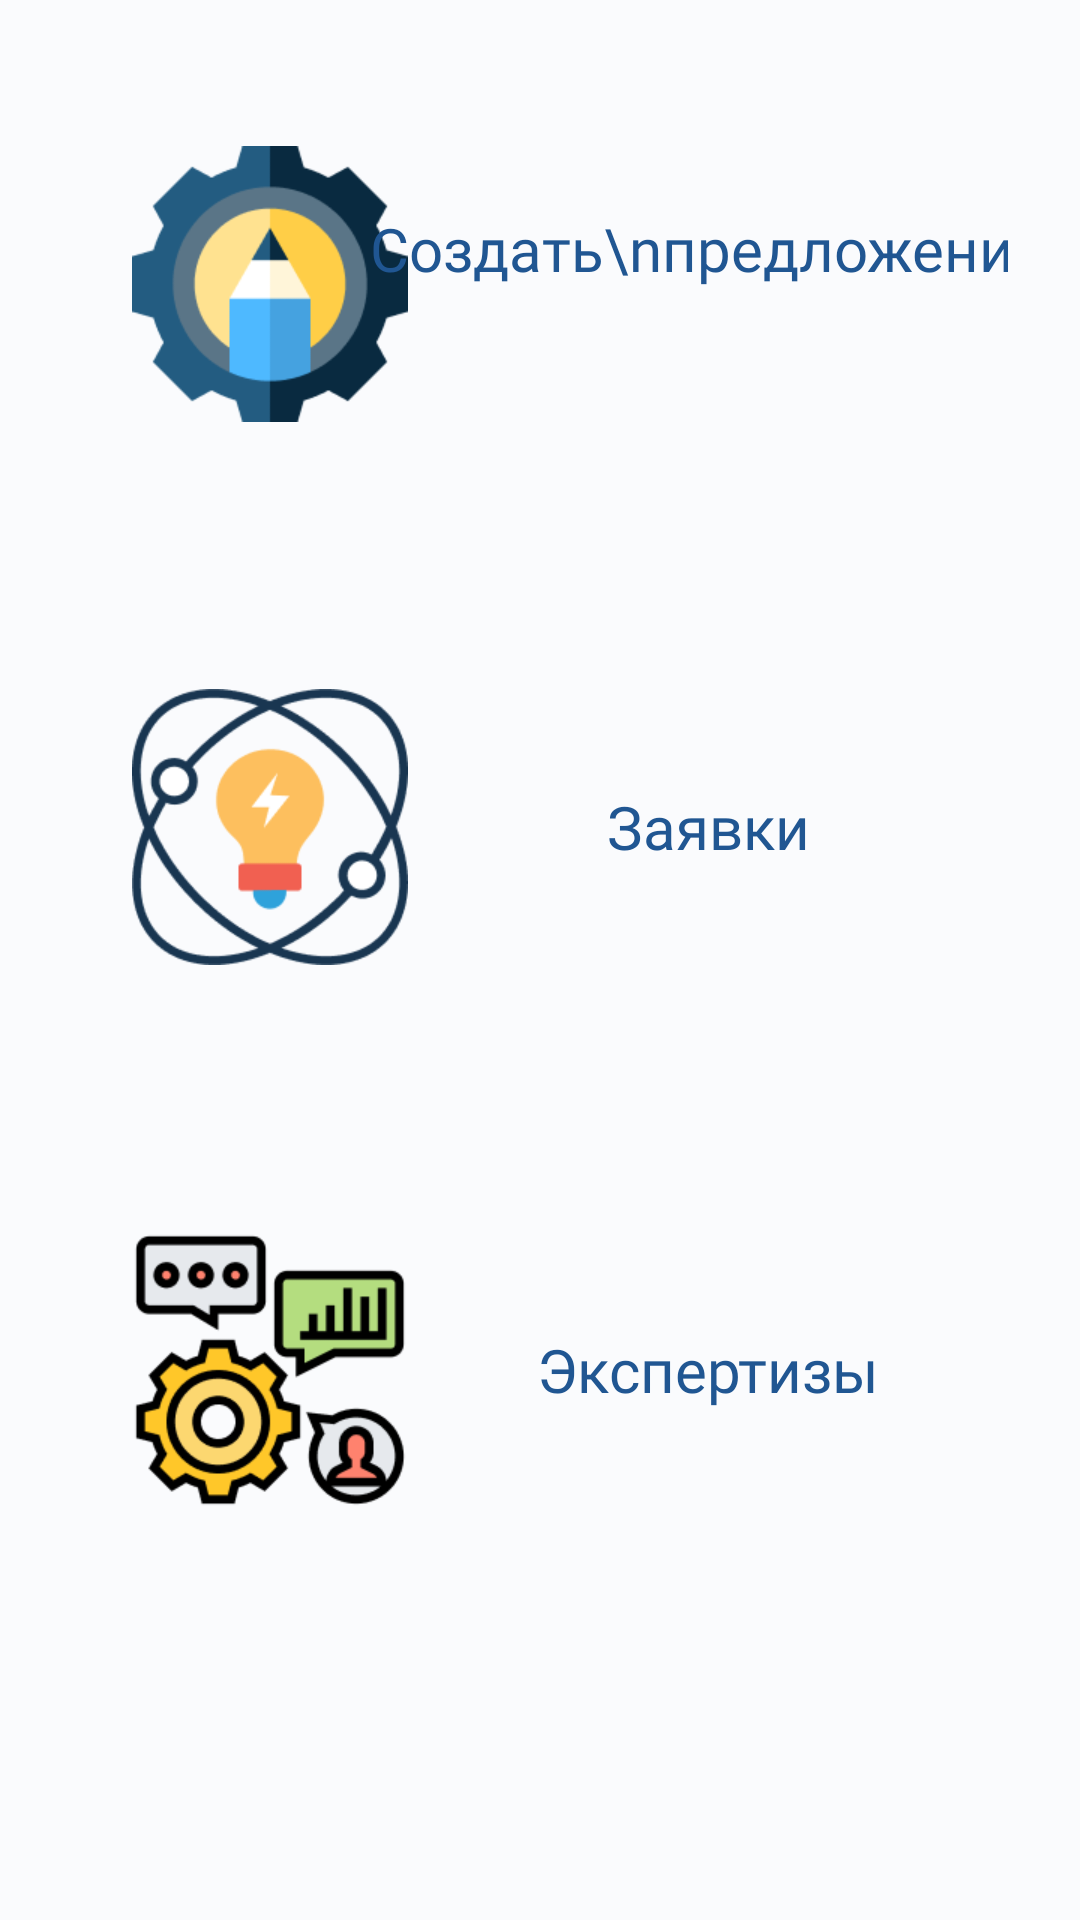

Android layout source for this screen:
<!-- AndroidManifest.xml: application theme Theme.Rosseti -->
<!-- res/layout/fragment_menu.xml -->
<?xml version="1.0" encoding="utf-8"?>
<ScrollView xmlns:android="http://schemas.android.com/apk/res/android"
    xmlns:app="http://schemas.android.com/apk/res-auto"
    android:layout_width="match_parent"
    android:layout_height="match_parent"
    android:background="#FAFBFD"
    android:fillViewport="true">

    <RelativeLayout
        android:layout_width="match_parent"
        android:layout_height="wrap_content">

        <androidx.constraintlayout.widget.ConstraintLayout
            android:id="@+id/createSuggestion"
            android:layout_width="match_parent"
            android:layout_height="165dp"
            android:background="@drawable/bg_menu_item"
            android:elevation="5dp"
            android:foreground="?android:attr/selectableItemBackground"

            android:layout_marginStart="24dp"
            android:layout_marginEnd="24dp"
            android:layout_marginTop="12dp">

            <ImageView
                android:id="@+id/image"
                android:layout_width="92dp"
                android:layout_height="92dp"
                android:layout_marginStart="20dp"
                android:src="@drawable/rosseti_media"
                app:layout_constraintBottom_toBottomOf="parent"
                app:layout_constraintStart_toStartOf="parent"
                app:layout_constraintTop_toTopOf="parent" />

            <TextView
                android:layout_width="wrap_content"
                android:layout_height="wrap_content"
                android:fontFamily="@font/abeezee_regular"
                android:lines="2"
                android:text="Создать\nпредложение"
                android:textAlignment="center"
                android:textColor="@color/purple_200"
                android:textSize="20sp"
                app:layout_constraintBottom_toBottomOf="parent"
                app:layout_constraintEnd_toEndOf="parent"
                app:layout_constraintStart_toEndOf="@+id/image"
                app:layout_constraintTop_toTopOf="parent" />


        </androidx.constraintlayout.widget.ConstraintLayout>

        <androidx.constraintlayout.widget.ConstraintLayout
            android:id="@+id/createApplication"
            android:layout_width="match_parent"
            android:layout_height="165dp"
            android:layout_below="@id/createSuggestion"
            android:layout_marginTop="16dp"
            android:layout_marginBottom="16dp"
            android:background="@drawable/bg_menu_item"
            android:elevation="5dp"
            android:foreground="?android:attr/selectableItemBackground"

            android:layout_marginStart="24dp"
            android:layout_marginEnd="24dp">

            <ImageView
                android:id="@+id/image2"
                android:layout_width="92dp"
                android:layout_height="92dp"
                android:layout_marginStart="20dp"
                android:src="@drawable/idea_1"
                app:layout_constraintBottom_toBottomOf="parent"
                app:layout_constraintStart_toStartOf="parent"
                app:layout_constraintTop_toTopOf="parent" />

            <TextView
                android:layout_width="wrap_content"
                android:layout_height="wrap_content"
                android:fontFamily="@font/abeezee_regular"
                android:text="@string/application"
                android:textAlignment="center"
                android:textColor="@color/purple_200"
                android:textSize="20sp"
                app:layout_constraintBottom_toBottomOf="parent"
                app:layout_constraintEnd_toEndOf="parent"
                app:layout_constraintStart_toEndOf="@+id/image2"
                app:layout_constraintTop_toTopOf="parent" />
        </androidx.constraintlayout.widget.ConstraintLayout>

        <androidx.constraintlayout.widget.ConstraintLayout
            android:id="@+id/createExpert"
            android:layout_width="match_parent"
            android:layout_height="165dp"
            android:layout_below="@id/createApplication"
            android:background="@drawable/bg_menu_item"
            android:elevation="5dp"
            android:layout_marginStart="24dp"
            android:layout_marginEnd="24dp"
            android:foreground="?android:attr/selectableItemBackground"

            android:layout_marginBottom="12dp">

            <ImageView
                android:id="@+id/image3"
                android:layout_width="92dp"
                android:layout_height="92dp"
                android:layout_marginStart="20dp"
                android:src="@drawable/skills_1"
                app:layout_constraintBottom_toBottomOf="parent"
                app:layout_constraintStart_toStartOf="parent"
                app:layout_constraintTop_toTopOf="parent" />

            <TextView
                android:layout_width="wrap_content"
                android:layout_height="wrap_content"
                android:fontFamily="@font/abeezee_regular"
                android:text="@string/expert"
                android:textAlignment="center"
                android:textColor="@color/purple_200"
                android:textSize="20sp"
                app:layout_constraintBottom_toBottomOf="parent"
                app:layout_constraintEnd_toEndOf="parent"
                app:layout_constraintStart_toEndOf="@+id/image3"
                app:layout_constraintTop_toTopOf="parent" />
        </androidx.constraintlayout.widget.ConstraintLayout>
    </RelativeLayout>

</ScrollView>
<!-- resources referenced by this layout -->
<resources>
  <color name="purple_200">#205692</color>
  <!-- drawable idea_1: png bitmap (drawable-v24, 11064 bytes) -->
  <!-- drawable rosseti_media: png bitmap (drawable-v24, 6751 bytes) -->
  <!-- drawable skills_1: png bitmap (drawable-v24, 9308 bytes) -->
  <string name="application">Заявки</string>
  <string name="expert">Экспертизы</string>
  <style name="Theme.Rosseti" parent="Theme.MaterialComponents.DayNight.NoActionBar">
          
          <item name="colorPrimary">@color/purple_500</item>
          <item name="colorPrimaryVariant">@color/purple_700</item>
          <item name="colorOnPrimary">@color/white</item>
          
          <item name="colorSecondary">@color/teal_200</item>
          <item name="colorSecondaryVariant">@color/teal_700</item>
          <item name="colorOnSecondary">@color/black</item>
          
          <item name="android:statusBarColor" tools:targetApi="l">?attr/colorPrimaryVariant</item>
          
      </style>
  <color name="purple_500">#205692</color>
  <color name="purple_700">#205692</color>
  <color name="white">#FFFFFFFF</color>
  <color name="teal_200">#FFCE47</color>
  <color name="teal_700">#FF018786</color>
  <color name="black">#FF000000</color>
</resources>
